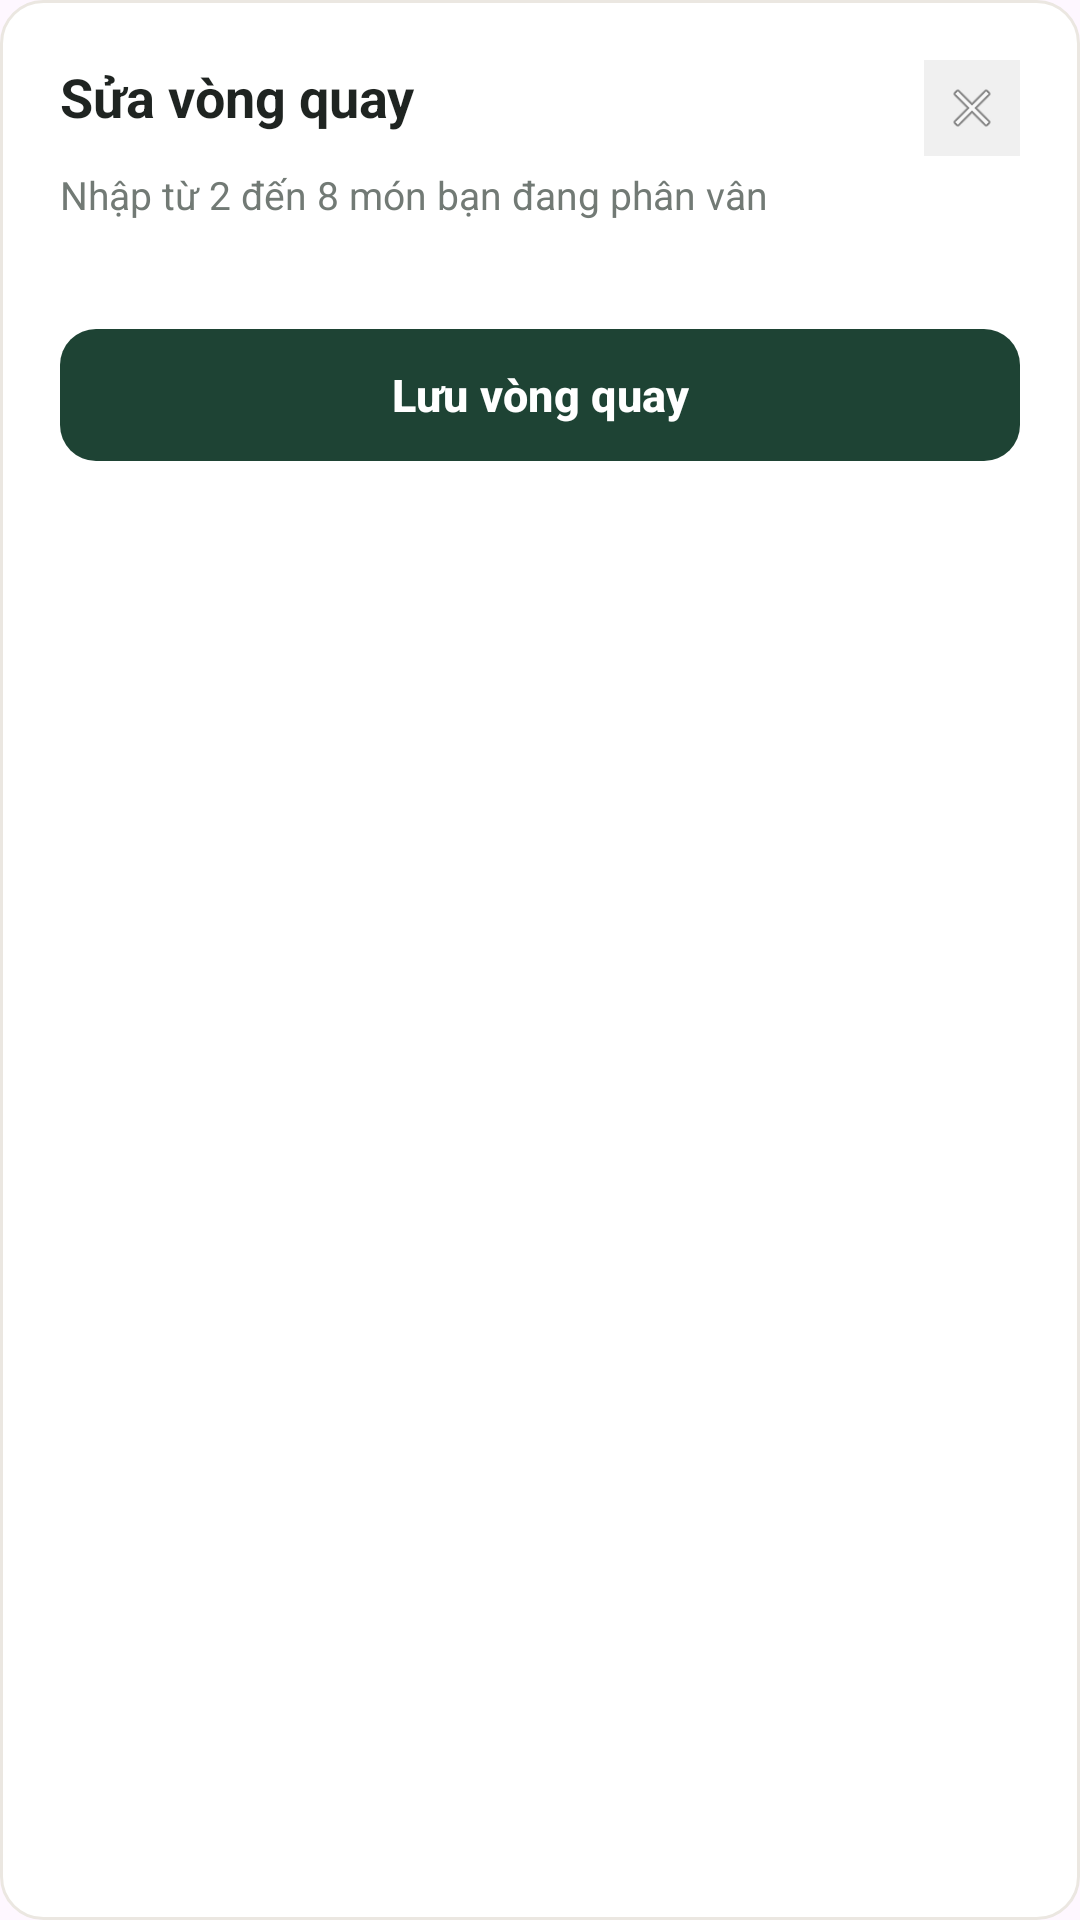

Here is an Android app screen rendered from its layout file. Give the layout XML and the strings, colors and styles it references.
<!-- AndroidManifest.xml: application theme Theme.BTL_DiDong -->
<!-- res/layout/dialog_edit_wheel.xml -->
<?xml version="1.0" encoding="utf-8"?>
<LinearLayout xmlns:android="http://schemas.android.com/apk/res/android"
    xmlns:app="http://schemas.android.com/apk/res-auto"
    android:layout_width="match_parent"
    android:layout_height="wrap_content"
    android:orientation="vertical"
    android:background="@drawable/bg_card"
    android:padding="20dp">

    
    <RelativeLayout
        android:layout_width="match_parent"
        android:layout_height="wrap_content"
        android:layout_marginBottom="4dp">

        <TextView
            android:layout_width="wrap_content"
            android:layout_height="wrap_content"
            android:text="Sửa vòng quay"
            android:textSize="18sp"
            android:textStyle="bold"
            android:textColor="@color/text_dark" />

        <ImageView
            android:id="@+id/btnCloseDialog"
            android:layout_width="32dp"
            android:layout_height="32dp"
            android:src="@android:drawable/ic_menu_close_clear_cancel"
            android:background="#F0F0F0"
            android:padding="6dp"
            android:layout_alignParentEnd="true"
            android:contentDescription="Close" />
    </RelativeLayout>

    <TextView
        android:layout_width="wrap_content"
        android:layout_height="wrap_content"
        android:text="Nhập từ 2 đến 8 món bạn đang phân vân"
        android:textSize="13sp"
        android:textColor="@color/text_muted"
        android:layout_marginBottom="16dp" />

    
    <LinearLayout
        android:id="@+id/containerWheelItems"
        android:layout_width="match_parent"
        android:layout_height="wrap_content"
        android:orientation="vertical"
        android:layout_marginBottom="16dp" />

    
    <com.google.android.material.button.MaterialButton
        android:id="@+id/btnSaveWheel"
        android:layout_width="match_parent"
        android:layout_height="52dp"
        android:text="Lưu vòng quay"
        android:textColor="@color/white"
        android:textSize="15sp"
        android:textStyle="bold"
        app:backgroundTint="@color/forest_green"
        app:cornerRadius="12dp" />

</LinearLayout>
<!-- resources referenced by this layout -->
<resources>
  <color name="forest_green">#1E4334</color>
  <color name="text_dark">#1F2421</color>
  <color name="text_muted">#727A75</color>
  <color name="white">#FFFFFFFF</color>
  <!-- drawable bg_card (drawable) -->
  <?xml version="1.0" encoding="utf-8"?>
  <shape xmlns:android="http://schemas.android.com/apk/res/android"
      android:shape="rectangle">
      <solid android:color="@color/white" />
      <corners android:radius="14dp" />
      <stroke android:width="1dp" android:color="@color/stroke_color" />
  </shape>
  <style name="Theme.BTL_DiDong" parent="Base.Theme.BTL_DiDong" />
  <color name="stroke_color">#EBE7E1</color>
  <style name="Base.Theme.BTL_DiDong" parent="Theme.Material3.DayNight.NoActionBar">
          
          
      </style>
</resources>
